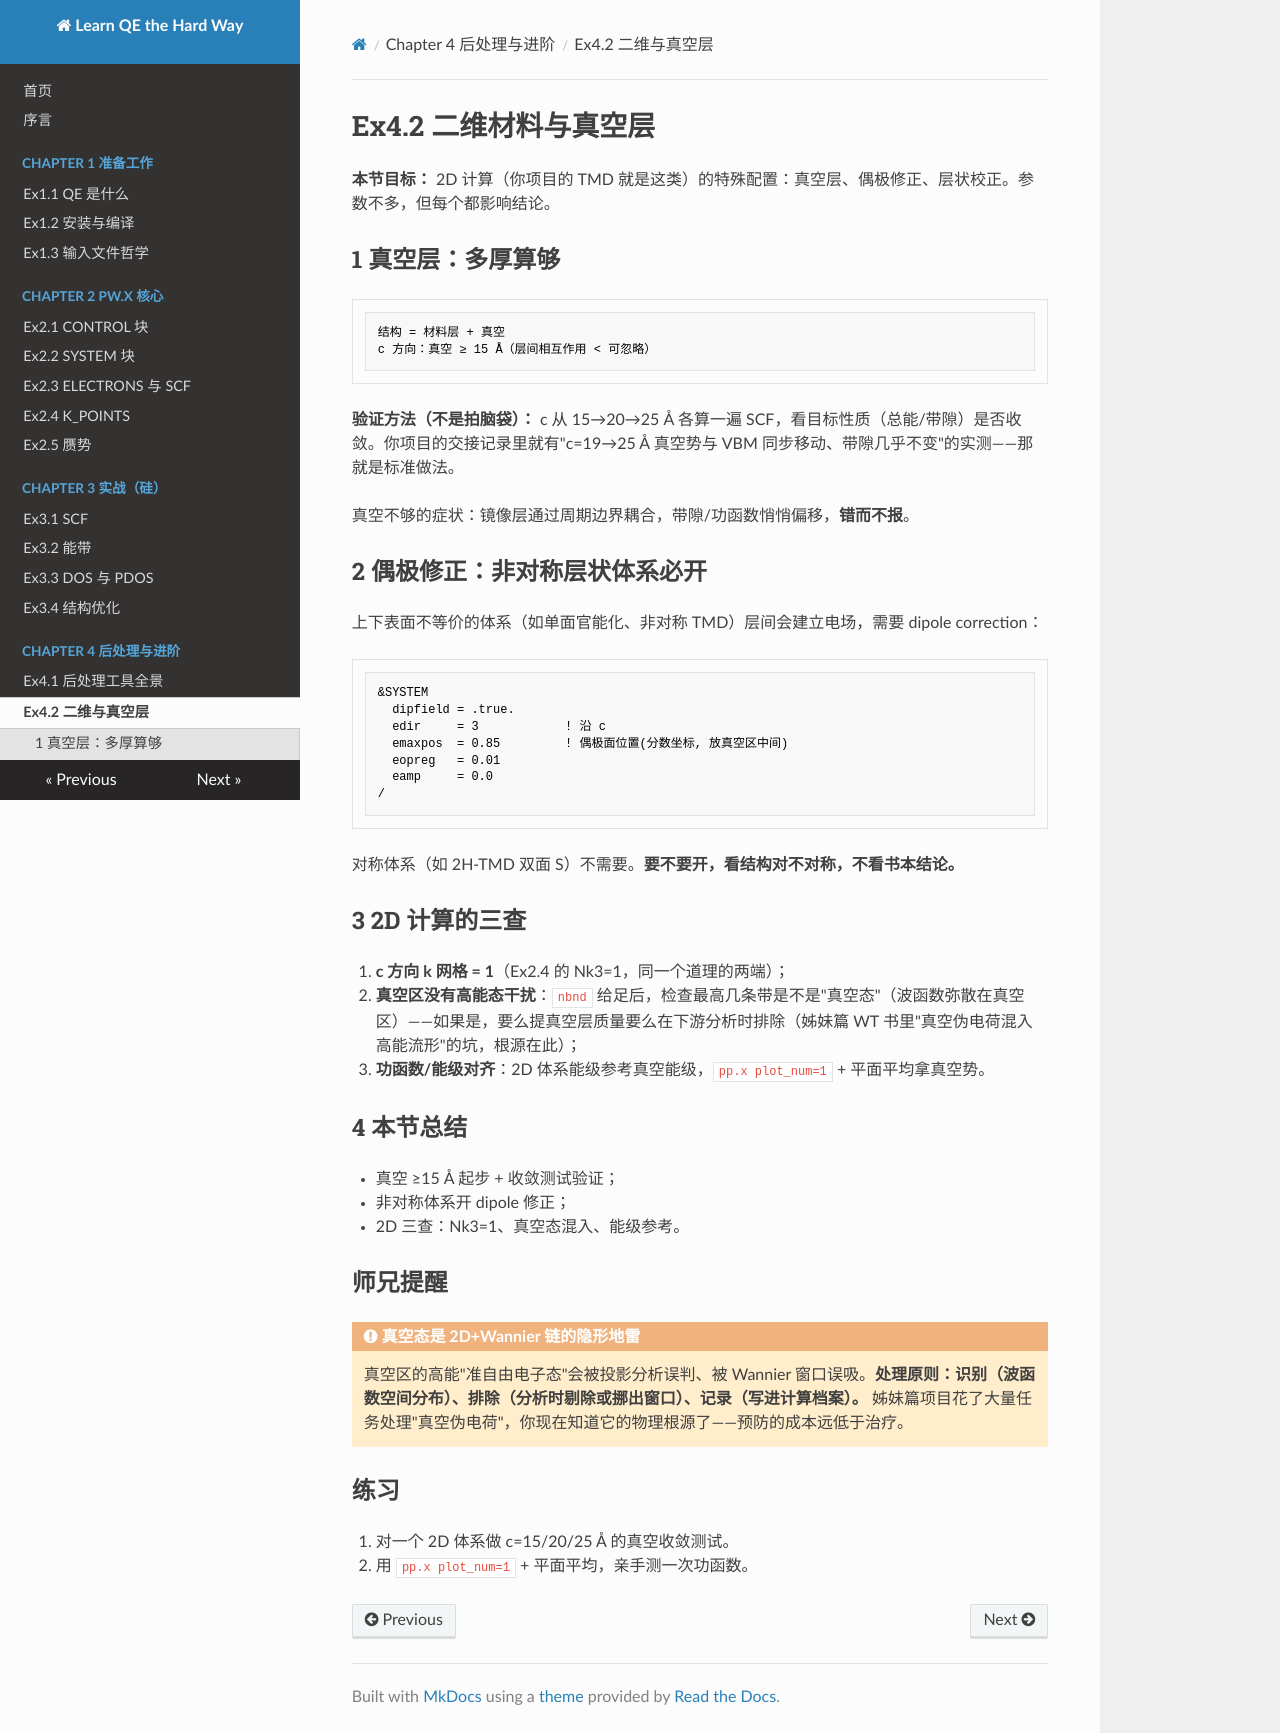

repository: pauli589/Learn-QE-the-Hard-Way · page: ch04/ex4-2/index.html · generator: mkdocs

# Ex4.2 二维材料与真空层

**本节目标：** 2D 计算（你项目的 TMD 就是这类）的特殊配置：真空层、偶极修正、层状校正。参数不多，但每个都影响结论。

## 1 真空层：多厚算够

```
结构 = 材料层 + 真空
c 方向：真空 ≥ 15 Å（层间相互作用 < 可忽略）
```

**验证方法（不是拍脑袋）：** c 从 15→20→25 Å 各算一遍 SCF，看目标性质（总能/带隙）是否收敛。你项目的交接记录里就有"c=19→25 Å 真空势与 VBM 同步移动、带隙几乎不变"的实测——那就是标准做法。

真空不够的症状：镜像层通过周期边界耦合，带隙/功函数悄悄偏移，**错而不报**。

## 2 偶极修正：非对称层状体系必开

上下表面不等价的体系（如单面官能化、非对称 TMD）层间会建立电场，需要 dipole correction：

```fortran
&SYSTEM
  dipfield = .true.
  edir     = 3            ! 沿 c
  emaxpos  = 0.85         ! 偶极面位置(分数坐标, 放真空区中间)
  eopreg   = 0.01
  eamp     = 0.0
/
```

对称体系（如 2H-TMD 双面 S）不需要。**要不要开，看结构对不对称，不看书本结论。**

## 3 2D 计算的三查

1. **c 方向 k 网格 = 1**（Ex2.4 的 Nk3=1，同一个道理的两端）；
2. **真空区没有高能态干扰**：`nbnd` 给足后，检查最高几条带是不是"真空态"（波函数弥散在真空区）——如果是，要么提真空层质量要么在下游分析时排除（姊妹篇 WT 书里"真空伪电荷混入高能流形"的坑，根源在此）；
3. **功函数/能级对齐**：2D 体系能级参考真空能级，`pp.x plot_num=1` + 平面平均拿真空势。

## 4 本节总结

- 真空 ≥15 Å 起步 + 收敛测试验证；
- 非对称体系开 dipole 修正；
- 2D 三查：Nk3=1、真空态混入、能级参考。

## 师兄提醒

!!! warning "真空态是 2D+Wannier 链的隐形地雷"

    真空区的高能"准自由电子态"会被投影分析误判、被 Wannier 窗口误吸。**处理原则：识别（波函数空间分布）、排除（分析时剔除或挪出窗口）、记录（写进计算档案）。** 姊妹篇项目花了大量任务处理"真空伪电荷"，你现在知道它的物理根源了——预防的成本远低于治疗。

## 练习

1. 对一个 2D 体系做 c=15/20/25 Å 的真空收敛测试。
2. 用 `pp.x plot_num=1` + 平面平均，亲手测一次功函数。
